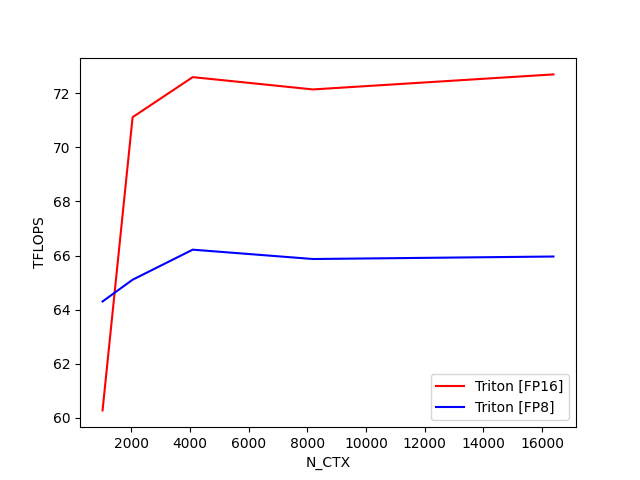

Source data for this figure (header and first rows):
N_CTX, Triton [FP16], Triton [FP8]
1024, 60.28, 64.3
2048, 71.11, 65.11
4096, 72.59, 66.22
8192, 72.14, 65.87
16384, 72.69, 65.96
